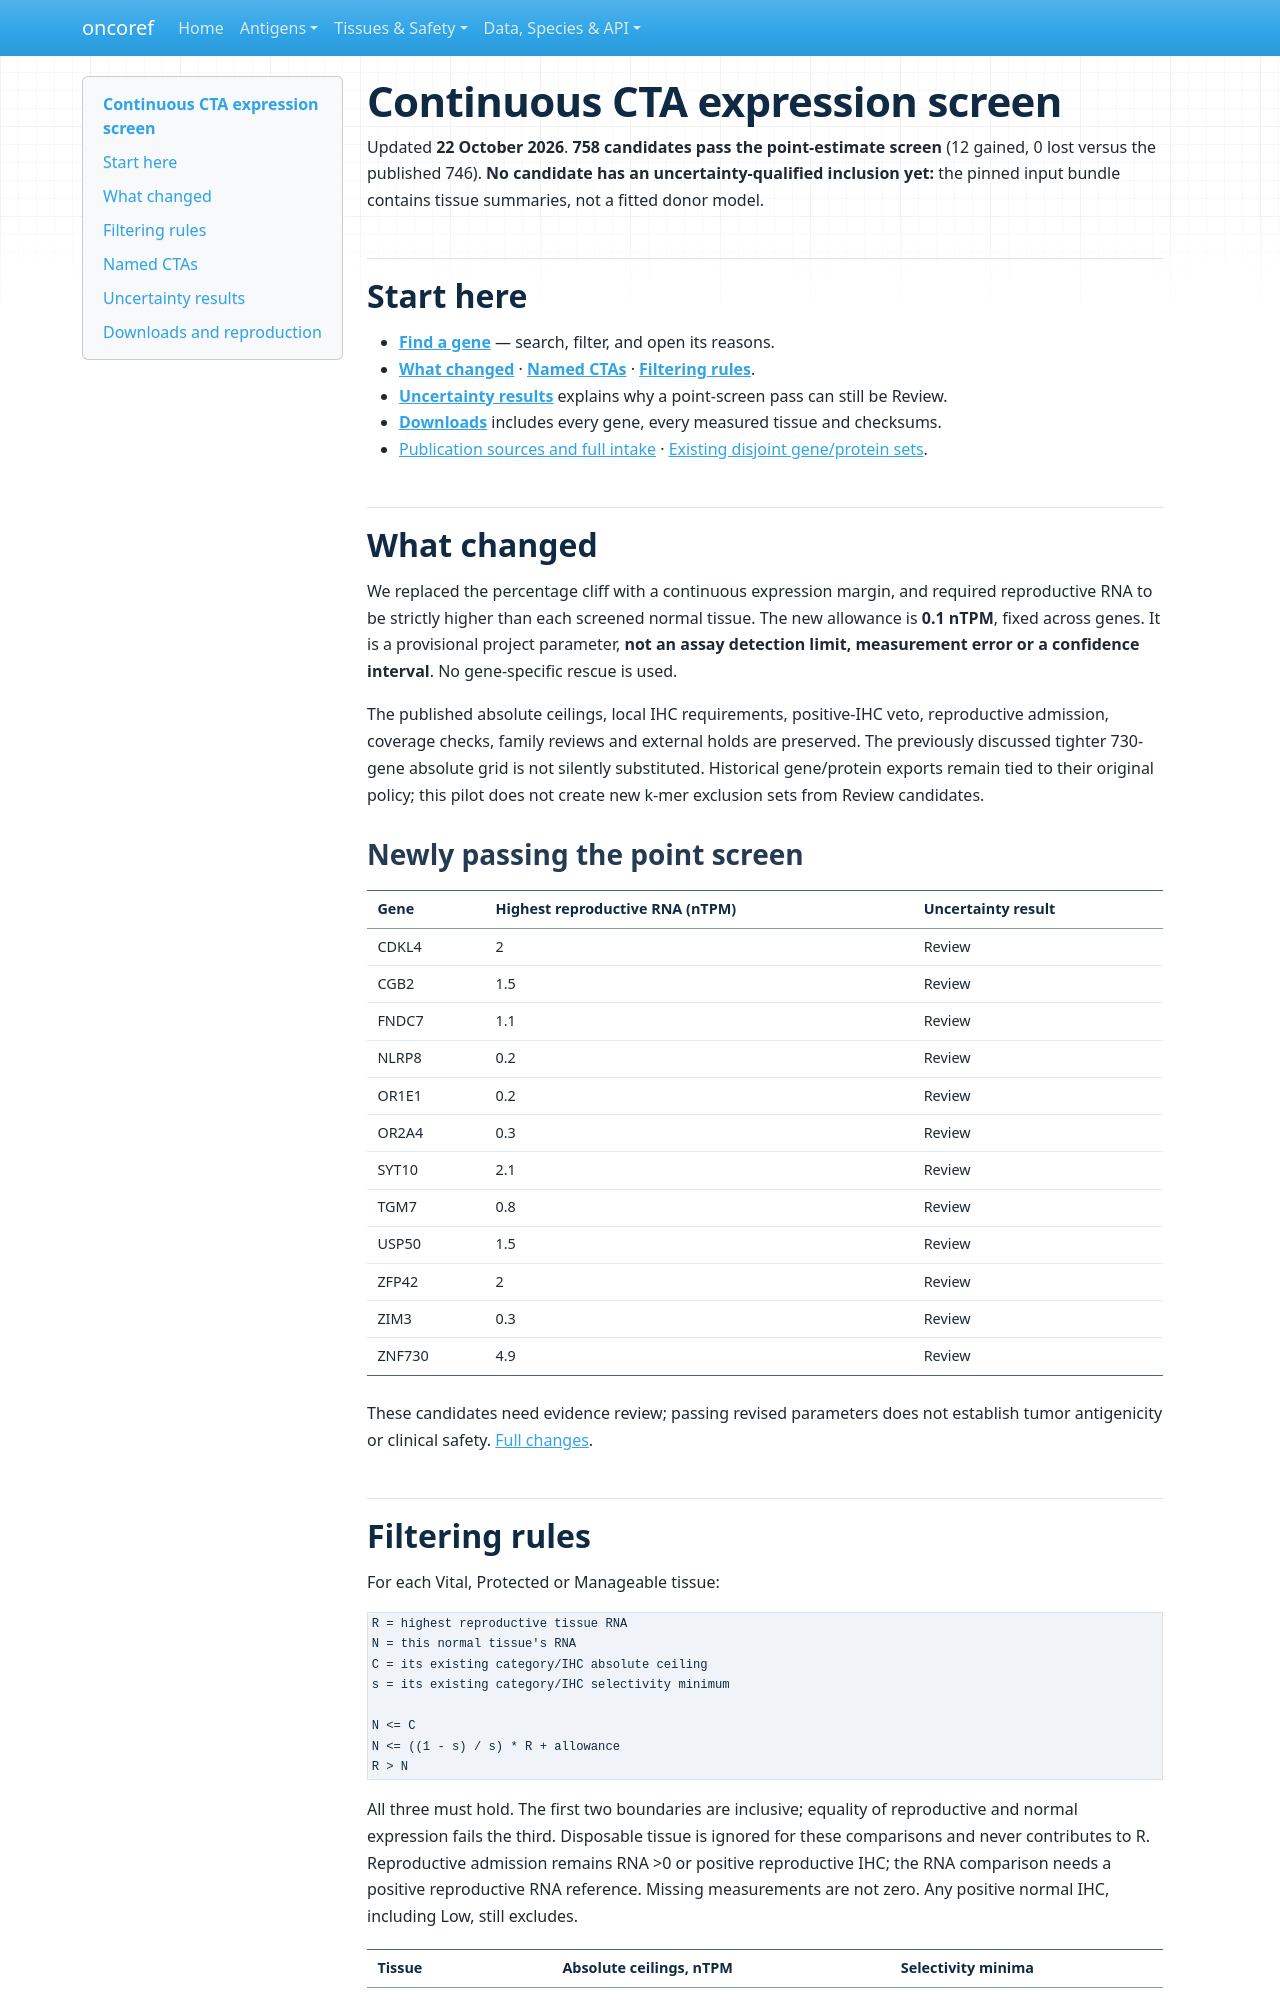

repository: pirl-unc/oncoref · page: audits/cta-continuous-20261022/index.html · generator: mkdocs

# Continuous CTA expression screen

Updated **22 October 2026**. **758 candidates pass the point-estimate screen** (12 gained, 0 lost versus the published 746). **No candidate has an uncertainty-qualified inclusion yet:** the pinned input bundle contains tissue summaries, not a fitted donor model.

## Start here

- **[Find a gene](explore.html)** — search, filter, and open its reasons.
- **[What changed](#what-changed)** · **[Named CTAs](#named-ctas)** · **[Filtering rules](#filtering-rules)**.
- **[Uncertainty results](#uncertainty-results)** explains why a point-screen pass can still be Review.
- **[Downloads](#downloads-and-reproduction)** includes every gene, every measured tissue and checksums.
- [Publication sources and full intake](../cta-curation-20261021-r2/index.md#publication-sources) · [Existing disjoint gene/protein sets](../normal-sequence-sets-20261021/index.md).

## What changed

We replaced the percentage cliff with a continuous expression margin, and required reproductive RNA to be strictly higher than each screened normal tissue. The new allowance is **0.1 nTPM**, fixed across genes. It is a provisional project parameter, **not an assay detection limit, measurement error or a confidence interval**. No gene-specific rescue is used.

The published absolute ceilings, local IHC requirements, positive-IHC veto, reproductive admission, coverage checks, family reviews and external holds are preserved. The previously discussed tighter 730-gene absolute grid is not silently substituted. Historical gene/protein exports remain tied to their original policy; this pilot does not create new k-mer exclusion sets from Review candidates.

### Newly passing the point screen

| Gene | Highest reproductive RNA (nTPM) | Uncertainty result |
| --- | --- | --- |
| CDKL4 | 2 | Review |
| CGB2 | 1.5 | Review |
| FNDC7 | 1.1 | Review |
| NLRP8 | 0.2 | Review |
| OR1E1 | 0.2 | Review |
| OR2A4 | 0.3 | Review |
| SYT10 | 2.1 | Review |
| TGM7 | 0.8 | Review |
| USP50 | 1.5 | Review |
| ZFP42 | 2 | Review |
| ZIM3 | 0.3 | Review |
| ZNF730 | 4.9 | Review |

These candidates need evidence review; passing revised parameters does not establish tumor antigenicity or clinical safety. [Full changes](changes.csv).
